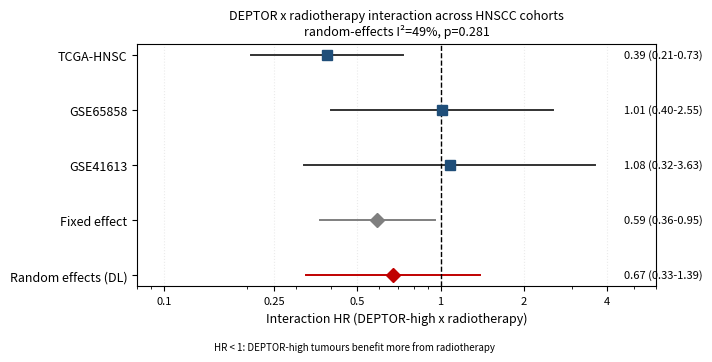

The script that saved this image:
#!/usr/bin/env python
# -*- coding: utf-8 -*-
"""
Meta-analysis of the DEPTOR(high) x radiotherapy interaction across HNSCC cohorts.

Cohorts with a usable RT contrast + survival:
  TCGA-HNSC   : RADIATION_THERAPY Yes/No              (n=447, OS events 165)
  GSE65858    : mono- vs multi-modality (RT proxy)    (n=270, OS events  94)
  GSE41613    : uni-  vs multi-modality (RT proxy)    (n= 96, OS events  50)
  GSE42743    : CEL-only, not processable here        (n=103)  -> excluded

All estimates are the median-split DEPTOR-high x treatment interaction from a
Cox model (log HR + SE), i.e. the same specification as the TCGA discovery.

Outputs -> data/results_meta_rt/
  meta_interaction_estimates.csv   per-cohort logHR / SE / HR / CI / n / events
  meta_interaction_pooled.csv      fixed-effect, DerSimonian-Laird random effects,
                                   Q, I2, tau2, and power to detect the TCGA effect
  F_meta_interaction_forest.png    forest plot
"""
import os
import numpy as np, pandas as pd
from scipy.stats import norm, chi2
import matplotlib; matplotlib.use("Agg")
import matplotlib.pyplot as plt

BASE = r"WorkBuddy/2026-10-17-11-15-46"
OUT = os.path.join(BASE, "data", "results_meta_rt")
os.makedirs(OUT, exist_ok=True)

# ---------------------------------------------------------------- estimates
# (cohort, endpoint, logHR, se, n, events, rt_definition)
EST = [
    ("TCGA-HNSC", "OS",  -0.9461, 0.3224, 447, 165, "RADIATION_THERAPY Yes/No"),
    ("GSE65858",  "OS",   0.0132, 0.4713, 270,  94, "mono- vs multi-modality"),
    ("GSE41613",  "OS",   0.0770, 0.6191,  96,  50, "uni- vs multi-modality"),
]
df = pd.DataFrame(EST, columns=["cohort", "endpoint", "logHR", "se", "n", "events", "rt_definition"])
df["HR"] = np.exp(df.logHR)
df["lo"] = np.exp(df.logHR - 1.96 * df.se)
df["hi"] = np.exp(df.logHR + 1.96 * df.se)
df["z"] = df.logHR / df.se
df["p"] = 2 * norm.sf(np.abs(df.z))

# ---------------------------------------------------------------- pooling
def pool(df, label):
    y = df.logHR.values; se = df.se.values
    w = 1.0 / se**2
    fe = float(np.sum(w * y) / np.sum(w))
    fe_se = float(np.sqrt(1.0 / np.sum(w)))
    fe_p = float(2 * norm.sf(abs(fe / fe_se)))
    Q = float(np.sum(w * (y - fe)**2))
    k = len(y); dfree = k - 1
    Qp = float(chi2.sf(Q, dfree)) if dfree > 0 else np.nan
    I2 = max(0.0, (Q - dfree) / Q) * 100 if Q > 0 and dfree > 0 else 0.0
    C = float(np.sum(w) - np.sum(w**2) / np.sum(w)) if k > 1 else np.nan
    tau2 = max(0.0, (Q - dfree) / C) if (C and C > 0) else 0.0
    ws = 1.0 / (se**2 + tau2)
    re = float(np.sum(ws * y) / np.sum(ws))
    re_se = float(np.sqrt(1.0 / np.sum(ws)))
    re_p = float(2 * norm.sf(abs(re / re_se)))
    return dict(model=label, k=k,
                FE_logHR=round(fe, 4), FE_SE=round(fe_se, 4), FE_HR=round(float(np.exp(fe)), 3),
                FE_lo=round(float(np.exp(fe - 1.96 * fe_se)), 3),
                FE_hi=round(float(np.exp(fe + 1.96 * fe_se)), 3), FE_p=round(fe_p, 4),
                RE_logHR=round(re, 4), RE_SE=round(re_se, 4), RE_HR=round(float(np.exp(re)), 3),
                RE_lo=round(float(np.exp(re - 1.96 * re_se)), 3),
                RE_hi=round(float(np.exp(re + 1.96 * re_se)), 3), RE_p=round(re_p, 4),
                Q=round(Q, 3), Q_df=dfree, Q_p=round(Qp, 4) if not np.isnan(Qp) else np.nan,
                I2=round(I2, 1), tau2=round(tau2, 4))

pooled = pool(df, "all_3_cohorts")

# ---------------------------------------------------------------- power
# Two-sided alpha=0.05 power to detect the observed TCGA effect (|logHR|)
tcga_loghr = abs(df.loc[df.cohort == "TCGA-HNSC", "logHR"].iloc[0])
z_alpha = norm.ppf(0.975)
pw = []
for _, r in df.iterrows():
    ncp = tcga_loghr / r.se
    power = norm.sf(z_alpha - ncp) + norm.cdf(-z_alpha - ncp)
    pw.append(dict(cohort=r.cohort, n=int(r.n), events=int(r.events),
                   se_logHR=round(float(r.se), 3),
                   min_detectable_HR_at_80pct=round(float(np.exp(2.802 * r.se)), 3),
                   power_to_detect_TCGA_HR=round(float(power), 3)))
power_df = pd.DataFrame(pw)

print("=== per-cohort interaction (DEPTOR-high x RT, OS) ===")
print(df[["cohort", "n", "events", "HR", "lo", "hi", "p", "rt_definition"]].to_string(index=False))
print("\n=== pooled ===")
for k, v in pooled.items():
    print(f"  {k}: {v}")
print("\n=== power to detect the TCGA effect ===")
print(power_df.to_string(index=False))

df.round(4).to_csv(os.path.join(OUT, "meta_interaction_estimates.csv"), index=False)
pd.DataFrame([pooled]).to_csv(os.path.join(OUT, "meta_interaction_pooled.csv"), index=False)
power_df.to_csv(os.path.join(OUT, "meta_interaction_power.csv"), index=False)

# ---------------------------------------------------------------- forest plot
fig, ax = plt.subplots(figsize=(7.2, 3.6))
labels = list(df.cohort) + ["Fixed effect", "Random effects (DL)"]
ys = np.arange(len(labels))[::-1]

for i, r in df.iterrows():
    y = ys[i]
    ax.plot([r.lo, r.hi], [y, y], color="#333333", lw=1.4, zorder=2)
    ax.plot(r.HR, y, "s", color="#1f4e79", ms=7, zorder=3)
    ax.text(4.6, y, f"{r.HR:.2f} ({r.lo:.2f}-{r.hi:.2f})", va="center", fontsize=8)

y_fe, y_re = ys[len(df)], ys[len(df) + 1]
ax.plot([pooled["FE_lo"], pooled["FE_hi"]], [y_fe, y_fe], color="#7f7f7f", lw=1.4)
ax.plot(pooled["FE_HR"], y_fe, "D", color="#7f7f7f", ms=7)
ax.text(4.6, y_fe, f"{pooled['FE_HR']:.2f} ({pooled['FE_lo']:.2f}-{pooled['FE_hi']:.2f})", va="center", fontsize=8)
ax.plot([pooled["RE_lo"], pooled["RE_hi"]], [y_re, y_re], color="#c00000", lw=1.4)
ax.plot(pooled["RE_HR"], y_re, "D", color="#c00000", ms=7)
ax.text(4.6, y_re, f"{pooled['RE_HR']:.2f} ({pooled['RE_lo']:.2f}-{pooled['RE_hi']:.2f})", va="center", fontsize=8)

ax.axvline(1.0, color="black", ls="--", lw=1)
ax.set_xscale("log")
ax.set_xlim(0.08, 6)
ax.set_xticks([0.1, 0.25, 0.5, 1, 2, 4])
ax.set_xticklabels(["0.1", "0.25", "0.5", "1", "2", "4"], fontsize=8)
ax.set_yticks(ys)
ax.set_yticklabels(labels, fontsize=9)
ax.set_xlabel("Interaction HR (DEPTOR-high x radiotherapy)", fontsize=9)
ax.set_title(f"DEPTOR x radiotherapy interaction across HNSCC cohorts\n"
             f"random-effects I²={pooled['I2']:.0f}%, p={pooled['RE_p']:.3f}", fontsize=9)
fig.text(0.5, 0.012, "HR < 1: DEPTOR-high tumours benefit more from radiotherapy",
         ha="center", fontsize=7, style="italic")
ax.grid(axis="x", alpha=0.25, ls=":")
plt.tight_layout(rect=[0, 0.04, 1, 1])
plt.savefig(os.path.join(OUT, "F_meta_interaction_forest.png"), dpi=200)
print(f"\nDONE -> {OUT}")
